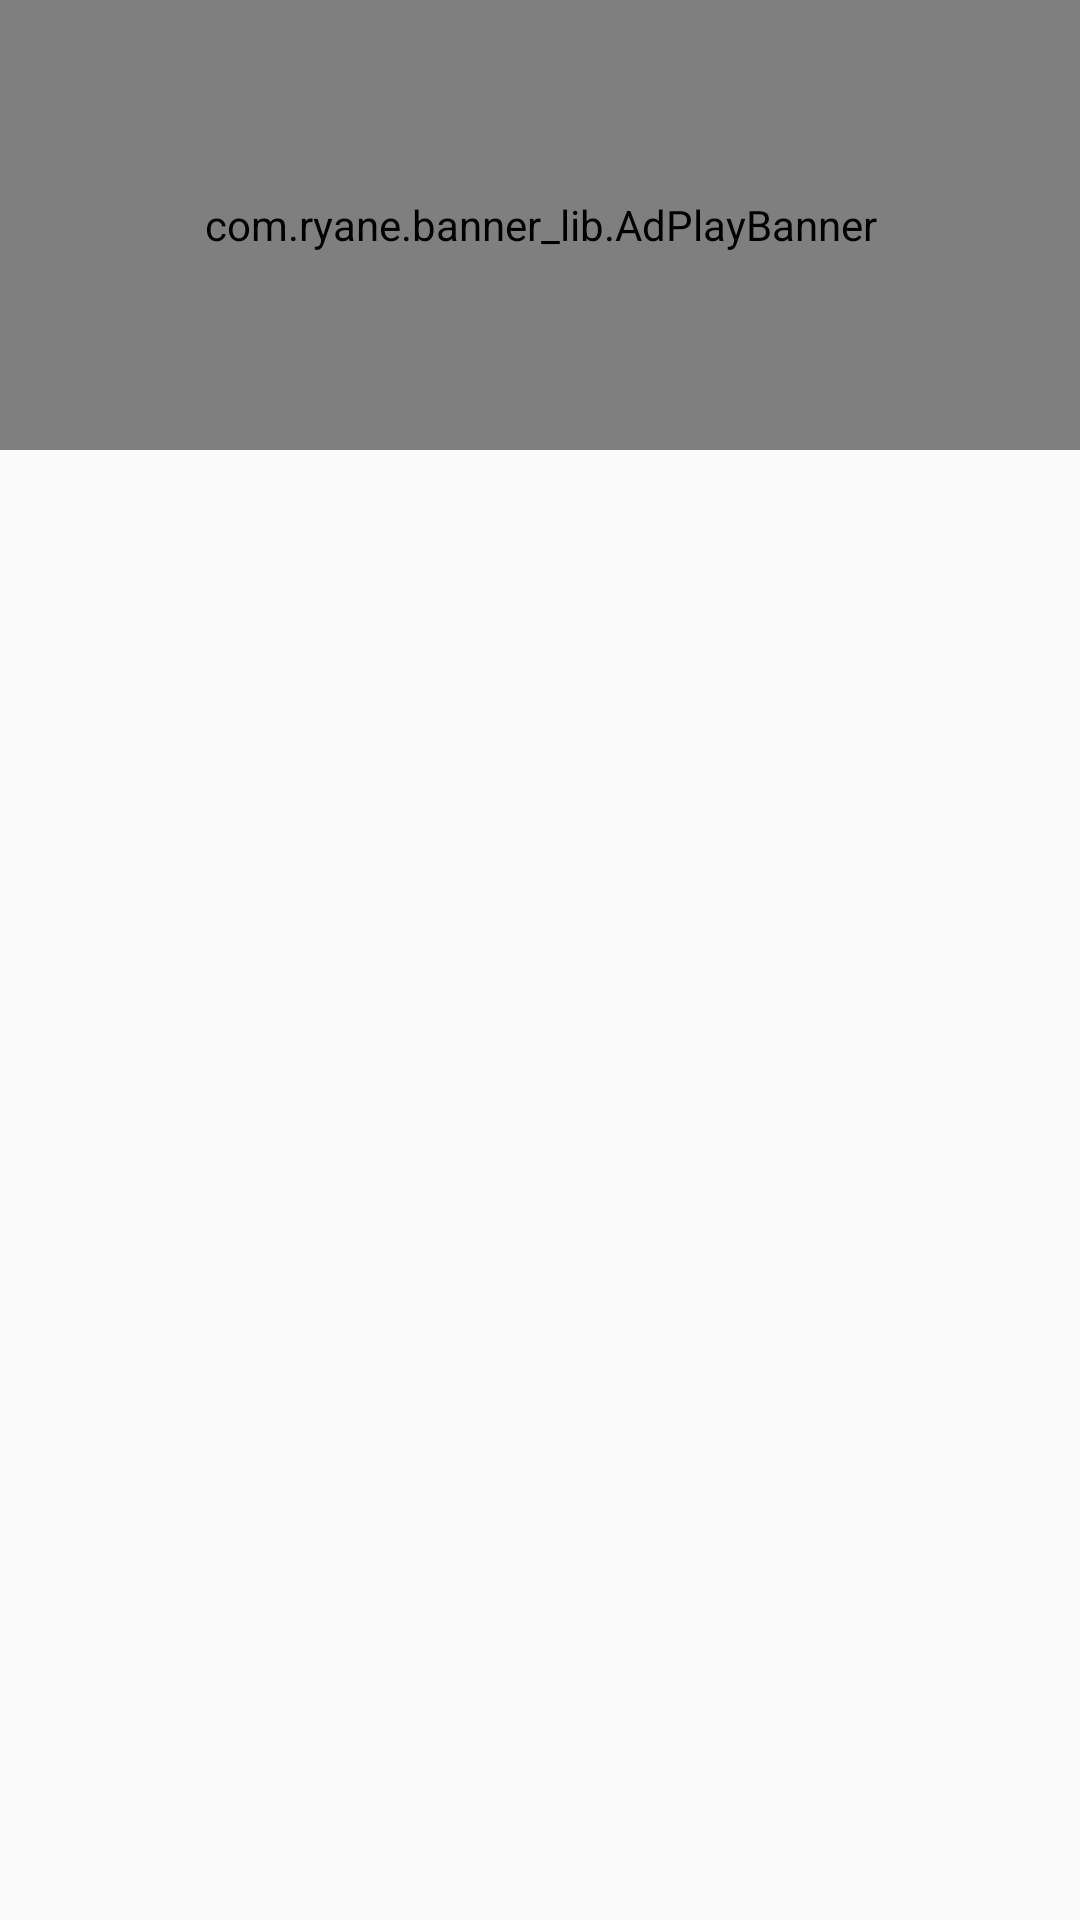

Android layout source for this screen:
<!-- AndroidManifest.xml: application theme AppTheme -->
<!-- res/layout/fragment_all.xml -->
<?xml version="1.0" encoding="utf-8"?>
<LinearLayout
    xmlns:android="http://schemas.android.com/apk/res/android"
    android:layout_width="match_parent"
    android:layout_height="match_parent"
    android:orientation="vertical">

    <com.ryane.banner_lib.AdPlayBanner
        android:id="@+id/game_banner"
        android:layout_width="match_parent"
        android:layout_height="150dp"/>

    <android.support.v7.widget.RecyclerView
        android:id="@+id/rcy"
        android:layout_width="match_parent"
        android:layout_height="match_parent">
    </android.support.v7.widget.RecyclerView>

</LinearLayout>
<!-- resources referenced by this layout -->
<resources>
  <style name="AppTheme" parent="Theme.AppCompat.Light.NoActionBar">
          
          <item name="colorPrimary">@color/black</item>
          <item name="colorPrimaryDark">@color/gray</item>
          <item name="colorAccent">@color/white</item>
      </style>
  <color name="black">#000</color>
  <color name="gray">#808080</color>
  <color name="white">#FFFFFF</color>
</resources>
